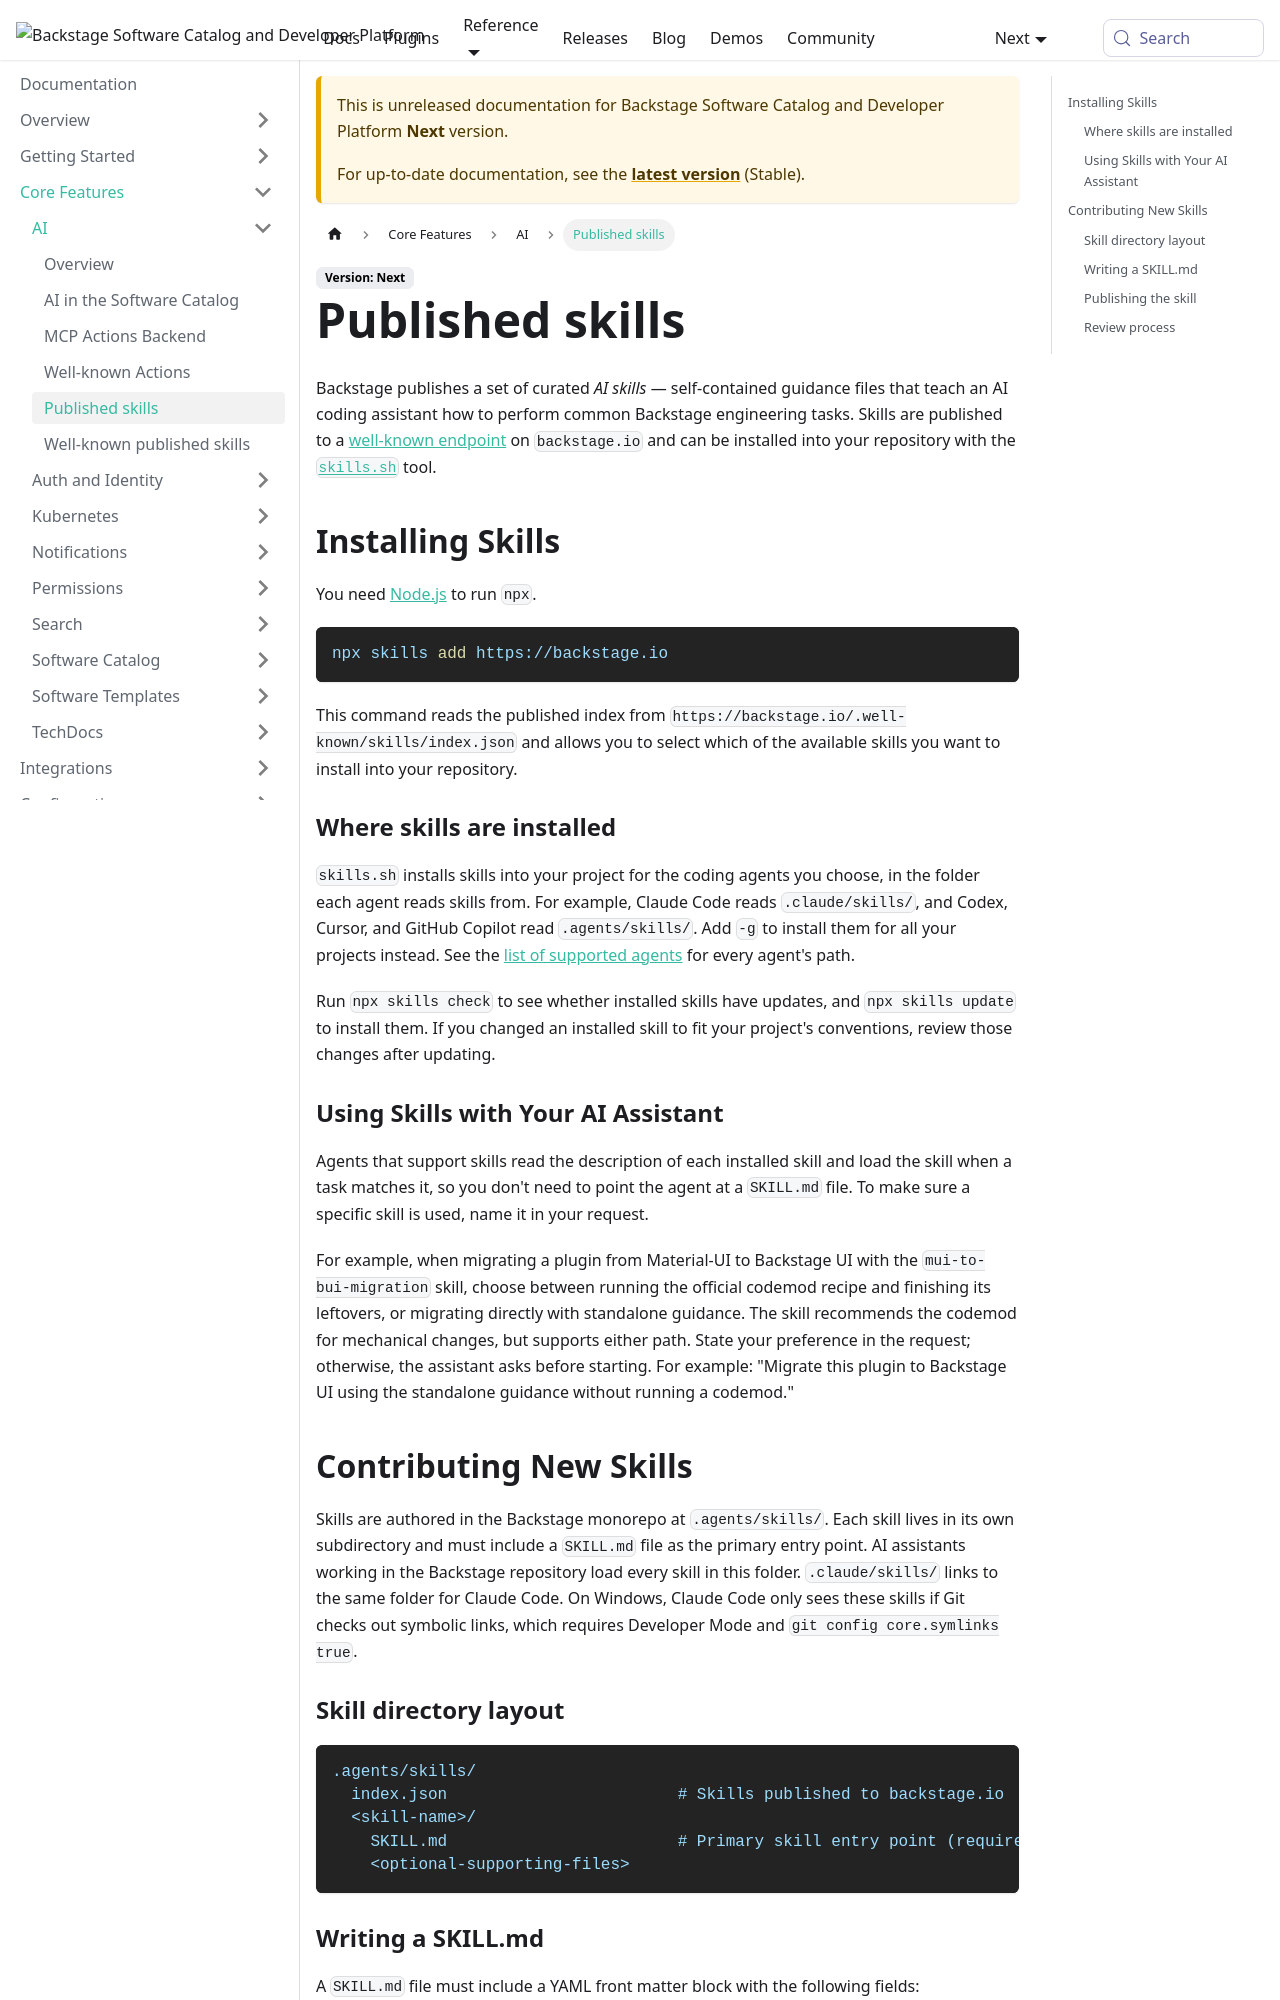

repository: backstage/backstage · page: docs/next/ai/skills/index.html · generator: mkdocs

---
id: skills
title: Published skills
description: Reusable AI skills for common Backstage development tasks.
---

Backstage publishes a set of curated _AI skills_ — self-contained guidance files that teach an AI coding assistant how to perform common Backstage engineering tasks. Skills are published to a [well-known endpoint](https://backstage.io/.well-known/skills/) on `backstage.io` and can be installed into your repository with the [`skills.sh`](https://skills.sh/) tool.

## Installing Skills

You need [Node.js](https://nodejs.org/) to run `npx`.

```bash
npx skills add https://backstage.io
```

This command reads the published index from `https://backstage.io/.well-known/skills/index.json` and allows you to select which of the available skills you want to install into your repository.

### Where skills are installed

`skills.sh` installs skills into your project for the coding agents you choose, in the folder each agent reads skills from. For example, Claude Code reads `.claude/skills/`, and Codex, Cursor, and GitHub Copilot read `.agents/skills/`. Add `-g` to install them for all your projects instead. See the [list of supported agents](https://github.com/vercel-labs/skills/blob/main/docs/agents.md) for every agent's path.

Run `npx skills check` to see whether installed skills have updates, and `npx skills update` to install them. If you changed an installed skill to fit your project's conventions, review those changes after updating.

### Using Skills with Your AI Assistant

Agents that support skills read the description of each installed skill and load the skill when a task matches it, so you don't need to point the agent at a `SKILL.md` file. To make sure a specific skill is used, name it in your request.

For example, when migrating a plugin from Material-UI to Backstage UI with the
`mui-to-bui-migration` skill, choose between running the official codemod recipe
and finishing its leftovers, or migrating directly with standalone guidance. The
skill recommends the codemod for mechanical changes, but supports either path.
State your preference in the request; otherwise, the assistant asks before
starting. For example: "Migrate this plugin to Backstage UI using the standalone
guidance without running a codemod."
